Run: headless pygame with SDL's dummy video driver; simulated clock (each Clock.tick advances the game by its frame time, no real sleeping); random seed 0; keys injected as events and as key.get_pressed() state; mouse plan: one left click at the window centre at the start of phase 2, then a move to the lower-right quarter at the start of phase 3.
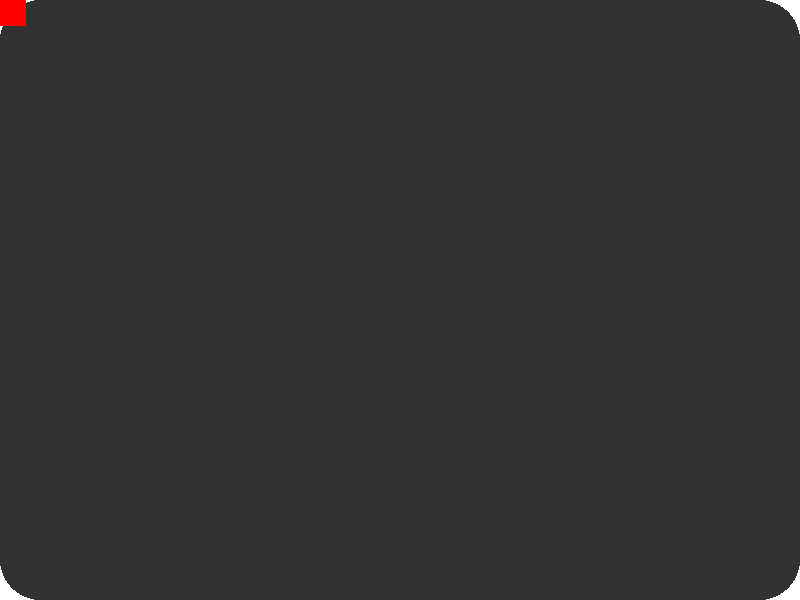
Frame 1 of 4 · flips 1–60 · no input
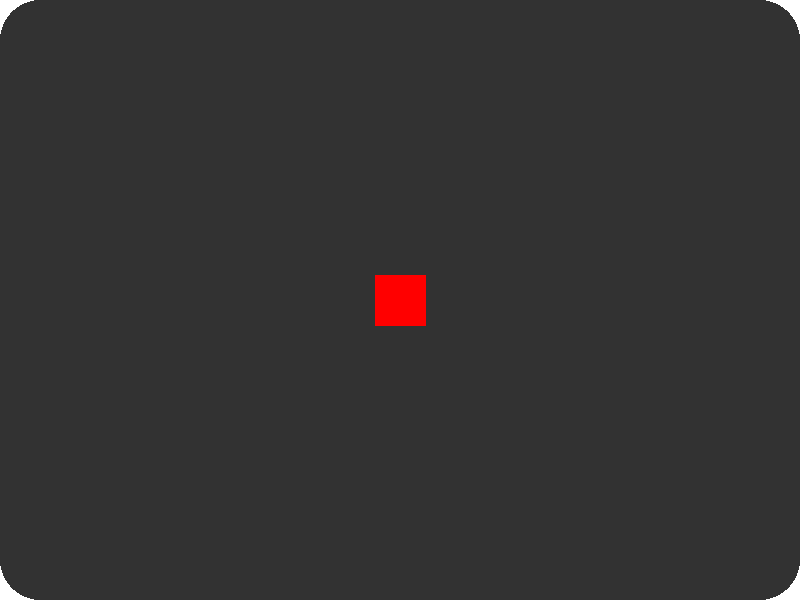
Frame 2 of 4 · flips 61–180 · clicked the window centre · tapped SPACE, RETURN · held RIGHT (→), D
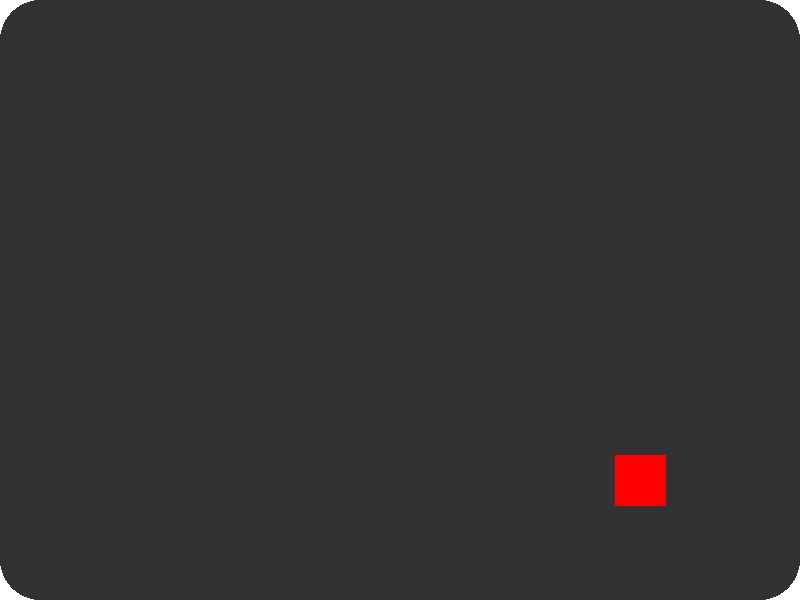
Frame 3 of 4 · flips 181–300 · moved the mouse to the lower-right quarter · held DOWN (↓), S
Frame 4 of 4 · flips 301–420 · held LEFT (←), A, UP (↑), W · screen unchanged from frame 3, image omitted

The pygame program that drew these frames:


import pygame
import sys

# Pygame 초기화
pygame.init()

# 화면 크기 설정
width, height = 800, 600
screen = pygame.display.set_mode((width, height))
pygame.display.set_caption("Polygon with Shadow Effect")

# 색상 설정
BLACK = (0, 0, 0)
WHITE = (255, 255, 255)
RED = (255, 0, 0)
SHADOW_COLOR = (50, 50, 50)

# 주 게임 루프
while True:
    for event in pygame.event.get():
        if event.type == pygame.QUIT:
            pygame.quit()
            sys.exit()

    # 화면 지우기
    screen.fill(WHITE)

    # 그림자 효과: 테두리 그리기
    pygame.draw.rect(screen, SHADOW_COLOR, (0, 0, width, height), border_radius=40)  # 그림자


    # 마우스 위치 가져오기
    mouse_x, mouse_y = pygame.mouse.get_pos()

    # 다각형의 꼭짓점 설정 (정사각형)
    size = 50  # 정사각형 크기
    polygon_points = [
        (mouse_x - size // 2, mouse_y - size // 2),
        (mouse_x + size // 2, mouse_y - size // 2),
        (mouse_x + size // 2, mouse_y + size // 2),
        (mouse_x - size // 2, mouse_y + size // 2),
    ]

    # 다각형 그리기
    pygame.draw.polygon(screen, RED, polygon_points)

    # 화면 업데이트
    pygame.display.flip()

# Pygame 종료
pygame.quit()
